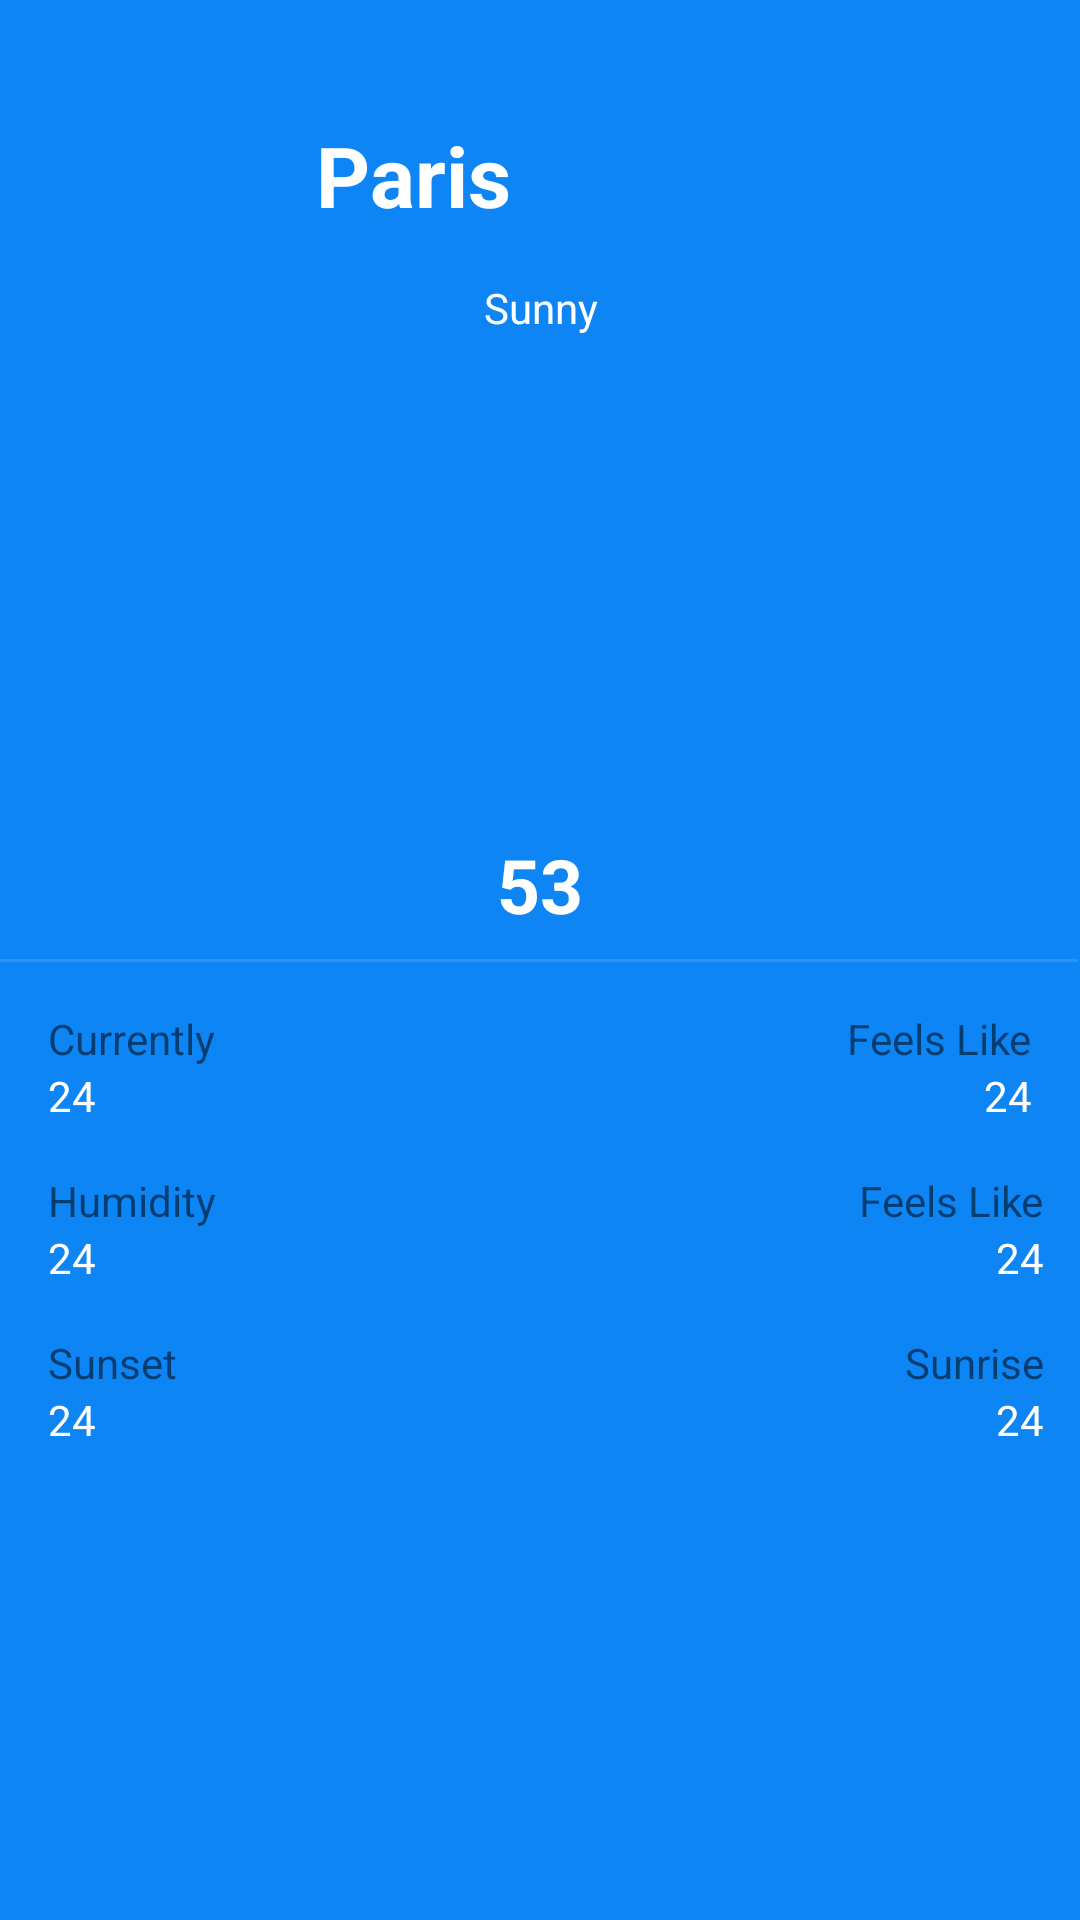

The Android layout XML behind this screen, and the referenced resources:
<!-- AndroidManifest.xml: application theme Theme.MyVestiaireWeather -->
<!-- res/layout/fragment_weather_details.xml -->
<?xml version="1.0" encoding="utf-8"?>
<androidx.constraintlayout.widget.ConstraintLayout xmlns:android="http://schemas.android.com/apk/res/android"
    xmlns:app="http://schemas.android.com/apk/res-auto"
    xmlns:tools="http://schemas.android.com/tools"
    android:layout_width="match_parent"
    android:layout_height="match_parent"
    android:background="@color/blue"
    tools:context=".ui.WeatherDetailsFragment">

    <TextView
        android:id="@+id/textView"
        android:layout_width="0dp"
        android:layout_height="wrap_content"
        android:layout_marginBottom="16dp"
        android:text="Paris"
        android:textColor="@color/white"
        android:textSize="28sp"
        android:textStyle="bold"
        app:layout_constraintBottom_toTopOf="@+id/weatherDetails"
        app:layout_constraintEnd_toEndOf="@+id/Weatherimage"
        app:layout_constraintStart_toStartOf="@+id/Weatherimage" />

    <TextView
        android:id="@+id/weatherDetails"
        android:layout_width="wrap_content"
        android:layout_height="wrap_content"
        android:layout_marginBottom="8dp"
        android:text="Sunny"
        android:textColor="@color/white"
        app:layout_constraintBottom_toTopOf="@+id/Weatherimage"
        app:layout_constraintEnd_toEndOf="@+id/textView"
        app:layout_constraintStart_toStartOf="@+id/textView" />

    <ImageView
        android:id="@+id/Weatherimage"
        android:layout_width="150dp"
        android:layout_height="150dp"
        android:layout_marginBottom="8dp"
        android:src="@drawable/ic_100tb"
        app:layout_constraintBottom_toTopOf="@+id/currentTemp"
        app:layout_constraintEnd_toEndOf="@+id/currentTemp"
        app:layout_constraintHorizontal_bias="0.498"
        app:layout_constraintStart_toStartOf="@+id/currentTemp" />

    <TextView
        android:id="@+id/currentTemp"
        android:layout_width="wrap_content"
        android:layout_height="wrap_content"
        android:layout_marginBottom="8dp"
        android:text="53"
        android:textColor="@color/white"
        android:textSize="25sp"
        android:textStyle="bold"
        app:layout_constraintBottom_toTopOf="@+id/divider"
        app:layout_constraintEnd_toEndOf="parent"
        app:layout_constraintStart_toStartOf="parent" />

    <View
        android:id="@+id/divider"
        android:layout_width="409dp"
        android:layout_height="1dp"
        android:layout_marginEnd="1dp"
        android:background="?android:attr/listDivider"
        android:backgroundTint="@color/white"
        app:layout_constraintBottom_toBottomOf="parent"
        app:layout_constraintEnd_toEndOf="parent"
        app:layout_constraintTop_toTopOf="parent" />


    <TextView
        android:id="@+id/currentlyTag"
        android:layout_width="wrap_content"
        android:layout_height="wrap_content"
        android:layout_marginStart="16dp"
        android:layout_marginTop="16dp"
        android:text="Currently"
        app:layout_constraintStart_toStartOf="parent"
        app:layout_constraintTop_toBottomOf="@+id/divider" />

    <TextView
        android:id="@+id/currentlyValue"
        android:layout_width="wrap_content"
        android:layout_height="wrap_content"
        android:text="24"
        android:textColor="@color/white"
        app:layout_constraintStart_toStartOf="@+id/currentlyTag"
        app:layout_constraintTop_toBottomOf="@+id/currentlyTag" />


    <TextView
        android:id="@+id/humidityTag"
        android:layout_width="wrap_content"
        android:layout_height="wrap_content"
        android:layout_marginStart="16dp"
        android:layout_marginTop="16dp"
        android:text="Humidity"
        app:layout_constraintStart_toStartOf="parent"
        app:layout_constraintTop_toBottomOf="@+id/currentlyValue" />

    <TextView
        android:id="@+id/humidityValue"
        android:layout_width="wrap_content"
        android:layout_height="wrap_content"
        android:text="24"
        android:textColor="@color/white"
        app:layout_constraintStart_toStartOf="@+id/humidityTag"
        app:layout_constraintTop_toBottomOf="@+id/humidityTag" />


    <TextView
        android:id="@+id/feelsLikeTag"
        android:layout_width="wrap_content"
        android:layout_height="wrap_content"
        android:layout_marginTop="16dp"
        android:layout_marginEnd="16dp"
        android:text="Feels Like"
        app:layout_constraintEnd_toEndOf="parent"
        app:layout_constraintTop_toBottomOf="@+id/divider" />

    <TextView
        android:id="@+id/feelsLikeValue"
        android:layout_width="wrap_content"
        android:layout_height="wrap_content"
        android:text="24"
        android:textColor="@color/white"
        app:layout_constraintEnd_toEndOf="@+id/feelsLikeTag"
        app:layout_constraintTop_toBottomOf="@+id/feelsLikeTag" />

    <TextView
        android:id="@+id/pressureTag"
        android:layout_width="wrap_content"
        android:layout_height="wrap_content"
        android:layout_marginTop="16dp"
        android:layout_marginEnd="12dp"
        android:text="Feels Like"
        app:layout_constraintEnd_toEndOf="parent"
        app:layout_constraintTop_toBottomOf="@+id/feelsLikeValue" />

    <TextView
        android:id="@+id/pressureValue"
        android:layout_width="wrap_content"
        android:layout_height="wrap_content"
        android:text="24"
        android:textColor="@color/white"
        app:layout_constraintEnd_toEndOf="@+id/pressureTag"
        app:layout_constraintTop_toBottomOf="@+id/pressureTag" />

    <TextView
        android:id="@+id/sunriseTag"
        android:layout_width="wrap_content"
        android:layout_height="wrap_content"
        android:layout_marginTop="16dp"
        android:layout_marginEnd="12dp"
        android:text="Sunrise"
        app:layout_constraintEnd_toEndOf="parent"
        app:layout_constraintTop_toBottomOf="@+id/pressureValue" />

    <TextView
        android:id="@+id/suriseValue"
        android:layout_width="wrap_content"
        android:layout_height="wrap_content"
        android:text="24"
        android:textColor="@color/white"
        app:layout_constraintEnd_toEndOf="@+id/sunriseTag"
        app:layout_constraintTop_toBottomOf="@+id/sunriseTag" />

    <TextView
        android:id="@+id/sunsetTag"
        android:layout_width="wrap_content"
        android:layout_height="wrap_content"
        android:layout_marginStart="16dp"
        android:layout_marginTop="16dp"
        android:text="Sunset"
        app:layout_constraintStart_toStartOf="parent"
        app:layout_constraintTop_toBottomOf="@+id/humidityValue" />

    <TextView
        android:id="@+id/sunsetValue"
        android:layout_width="wrap_content"
        android:layout_height="wrap_content"
        android:text="24"
        android:textColor="@color/white"
        app:layout_constraintStart_toStartOf="@+id/sunsetTag"
        app:layout_constraintTop_toBottomOf="@+id/sunsetTag" />

</androidx.constraintlayout.widget.ConstraintLayout>
<!-- resources referenced by this layout -->
<resources>
  <color name="blue">#0D85f5</color>
  <color name="white">#FFFFFFFF</color>
  <style name="Theme.MyVestiaireWeather" parent="Theme.MaterialComponents.DayNight.NoActionBar">
          
          <item name="colorPrimary">@color/blue</item>
          <item name="colorPrimaryVariant">@color/blue_700</item>
          <item name="colorOnPrimary">@color/white</item>
          
          <item name="colorSecondary">@color/teal_200</item>
          <item name="colorSecondaryVariant">@color/teal_700</item>
          <item name="colorOnSecondary">@color/black</item>
          
          <item name="android:statusBarColor">?attr/colorPrimaryVariant</item>
          
      </style>
  <color name="blue_700">#4B85F5</color>
  <color name="teal_200">#FF03DAC5</color>
  <color name="teal_700">#FF018786</color>
  <color name="black">#FF000000</color>
</resources>
